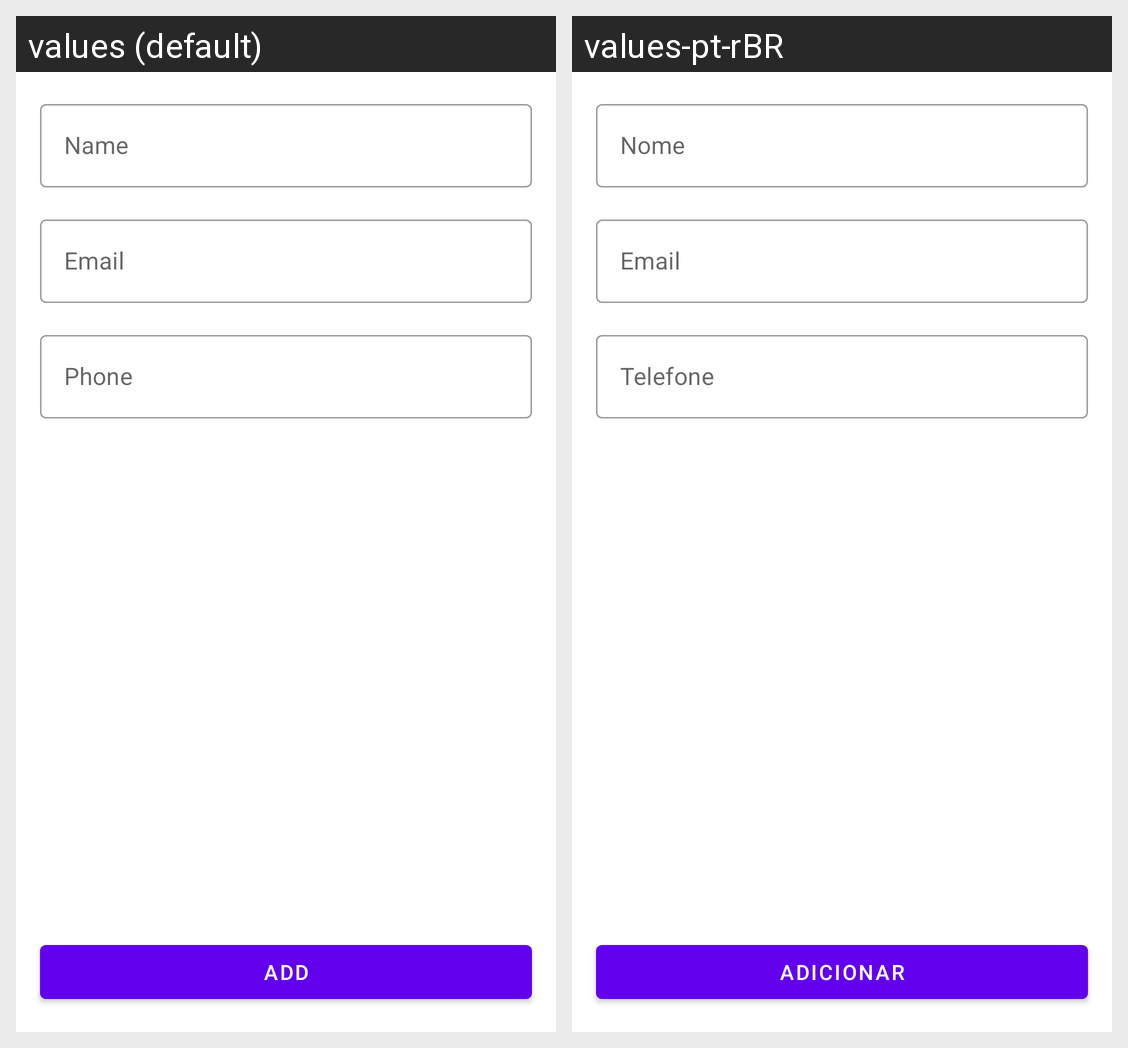

Here is an Android app screen in its default locale and in the app's own translations. Write out the translated-string differences for the strings that appear on this screen.
Android screen res/layout/fragment_register.xml rendered under 2 locales, left to right: values (default), values-pt-rBR. Device: Nexus 5 (rendered at 1080×1920; each locale shown at half size, 540×960, under a caption strip naming it); theme Theme.AppTeste.
Strings drawn on this screen, with the default value and each locale's value (text and hints the layout hard-codes, and strings that could not be matched under every locale, appear in the picture but are not listed):

edt_name
  values: Name
  values-pt-rBR: Nome

edt_email
  values: Email
  values-pt-rBR: Email

edt_phone_number
  values: Phone
  values-pt-rBR: Telefone

mb_add
  values: add
  values-pt-rBR: adicionar
